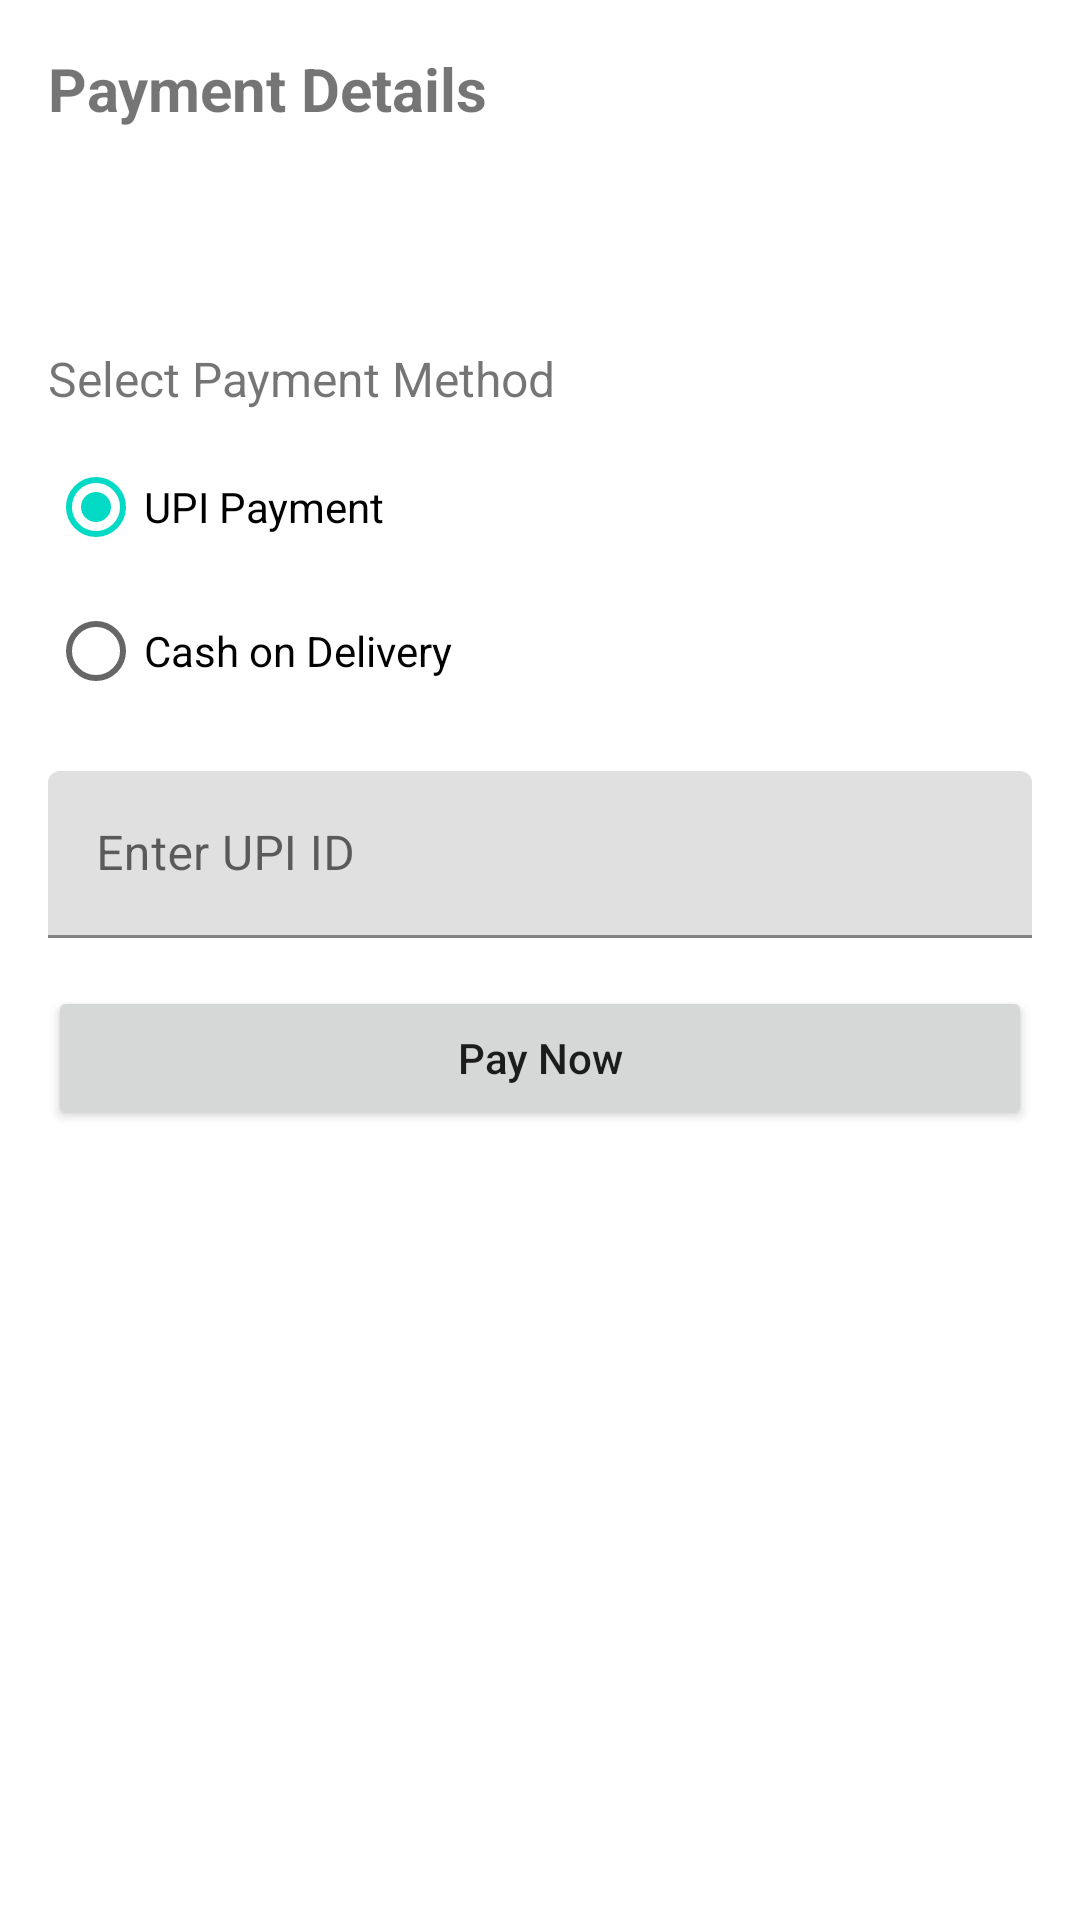

The Android layout XML behind this screen, and the referenced resources:
<!-- AndroidManifest.xml: application theme Theme.MaterialComponents.DayNight -->
<!-- res/layout/dialog_payment.xml -->
<?xml version="1.0" encoding="utf-8"?>
<LinearLayout
    xmlns:android="http://schemas.android.com/apk/res/android"
    android:layout_width="match_parent"
    android:layout_height="wrap_content"
    android:orientation="vertical"
    android:padding="16dp">

    <TextView
        android:layout_width="match_parent"
        android:layout_height="wrap_content"
        android:text="Payment Details"
        android:textSize="20sp"
        android:textStyle="bold"
        android:layout_marginBottom="16dp"/>

    <TextView
        android:id="@+id/totalAmount"
        android:layout_width="match_parent"
        android:layout_height="wrap_content"
        android:textSize="24sp"
        android:textStyle="bold"
        android:textColor="@color/accent_color"
        android:layout_marginBottom="24dp"/>

    <TextView
        android:layout_width="match_parent"
        android:layout_height="wrap_content"
        android:text="Select Payment Method"
        android:textSize="16sp"
        android:layout_marginBottom="8dp"/>

    <RadioGroup
        android:id="@+id/paymentOptions"
        android:layout_width="match_parent"
        android:layout_height="wrap_content"
        android:layout_marginBottom="16dp">

        <RadioButton
            android:id="@+id/upiOption"
            android:layout_width="match_parent"
            android:layout_height="wrap_content"
            android:text="UPI Payment"
            android:checked="true"/>

        <RadioButton
            android:id="@+id/codOption"
            android:layout_width="match_parent"
            android:layout_height="wrap_content"
            android:text="Cash on Delivery"/>
    </RadioGroup>

    <com.google.android.material.textfield.TextInputLayout
        android:id="@+id/upiIdLayout"
        android:layout_width="match_parent"
        android:layout_height="wrap_content"
        android:hint="Enter UPI ID"
        android:layout_marginBottom="16dp">

        <com.google.android.material.textfield.TextInputEditText
            android:id="@+id/upiIdInput"
            android:layout_width="match_parent"
            android:layout_height="wrap_content"
            android:inputType="text"/>
    </com.google.android.material.textfield.TextInputLayout>

    <Button
        android:id="@+id/payButton"
        android:layout_width="match_parent"
        android:layout_height="wrap_content"
        android:text="Pay Now"
        android:textAllCaps="false"/>
</LinearLayout>
<!-- resources referenced by this layout -->
<resources>
  <color name="accent_color">#4CAF50</color>
</resources>
